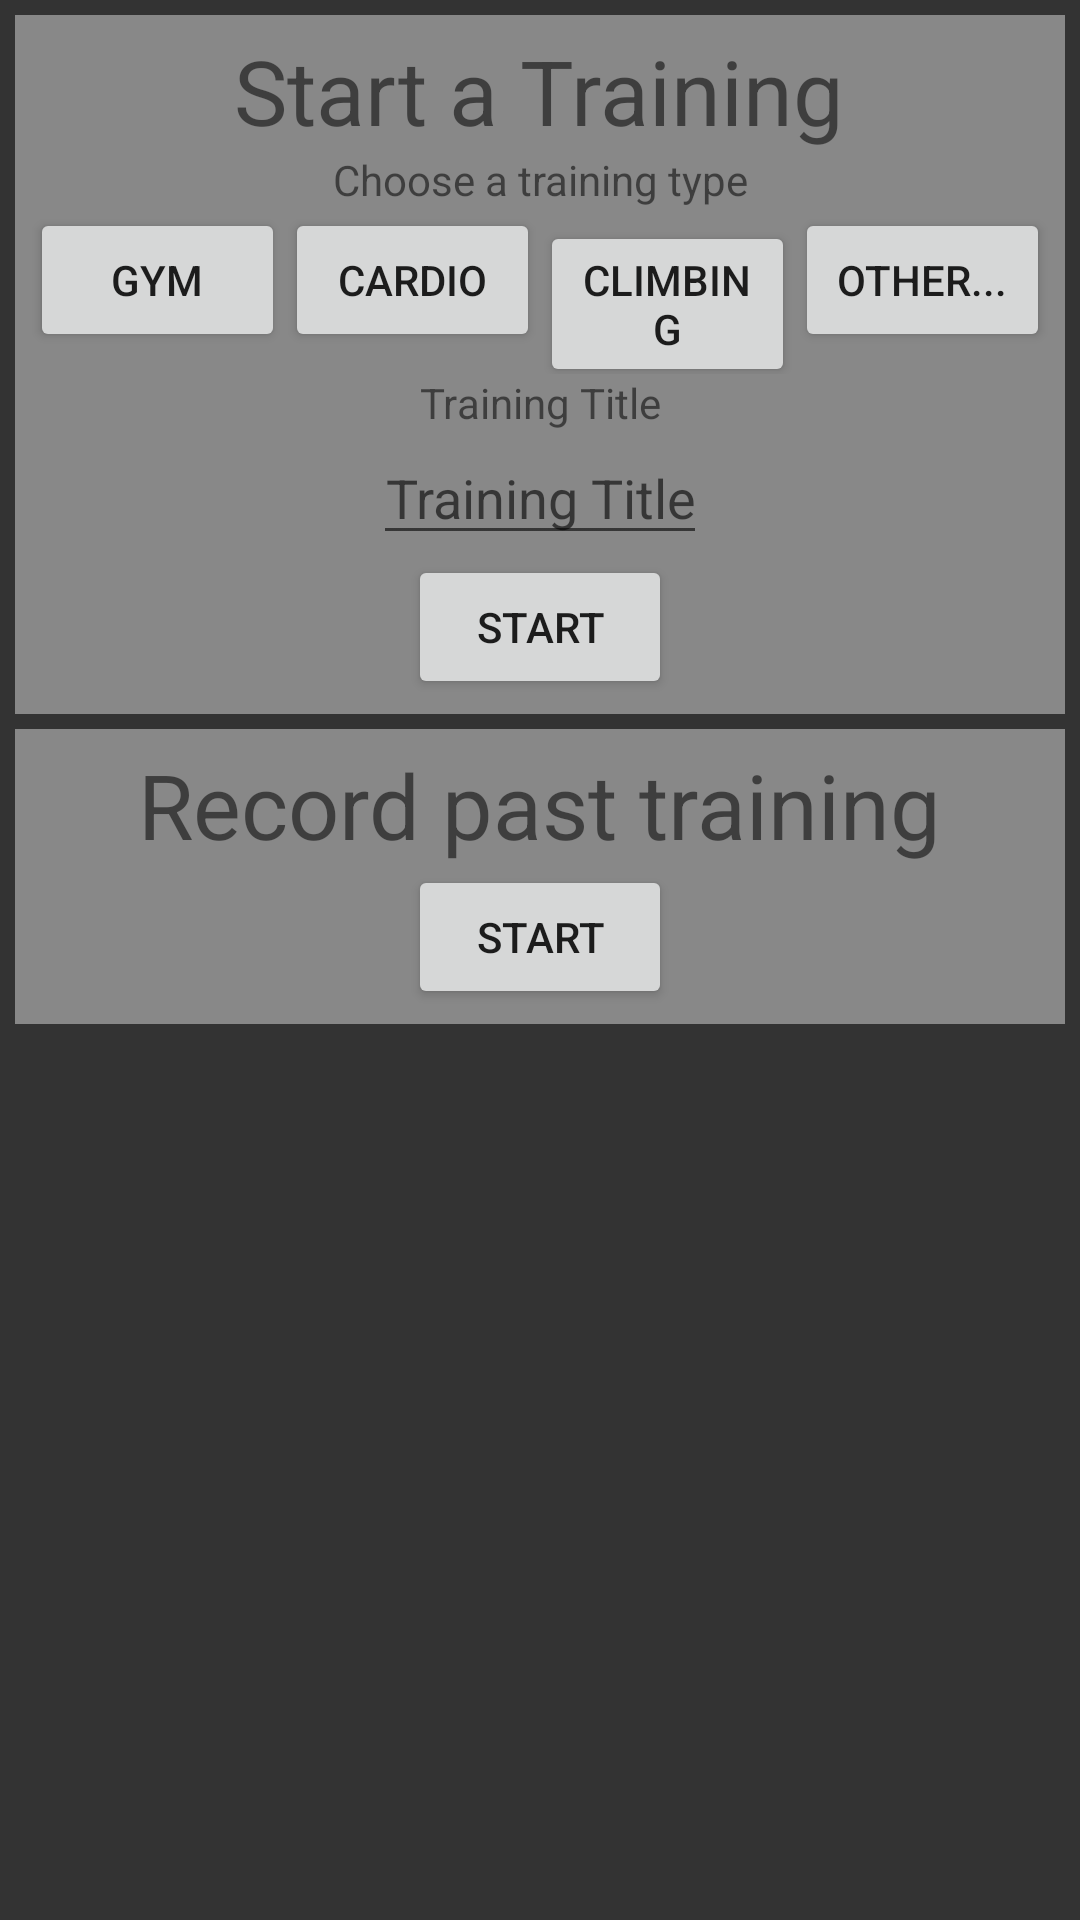

Produce the Android XML layout that renders to this screen, including the resource entries it uses.
<!-- AndroidManifest.xml: application theme AppTheme -->
<!-- res/layout/activity_new_training.xml -->
<?xml version="1.0" encoding="utf-8"?>
<androidx.constraintlayout.widget.ConstraintLayout xmlns:android="http://schemas.android.com/apk/res/android"
    xmlns:app="http://schemas.android.com/apk/res-auto"
    xmlns:tools="http://schemas.android.com/tools"
    android:layout_width="match_parent"
    android:layout_height="match_parent"
    android:background="@color/darkBackground"
    tools:context=".Training.NewTrainingActivity" >

    <LinearLayout
        android:id="@+id/linear1"
        android:layout_width="match_parent"
        android:layout_height="wrap_content"
        android:layout_margin="5dp"
        android:padding="5dp"
        android:background="@color/lighterBackground"
        android:orientation="vertical"
        android:gravity="center"
        app:layout_constraintTop_toTopOf="parent"
        app:layout_constraintBottom_toTopOf="@+id/linear2">

        <TextView
            android:layout_width="wrap_content"
            android:layout_height="wrap_content"
            android:textSize="@dimen/text_title"
            android:text="@string/start_training"/>

        <TextView
            android:layout_width="match_parent"
            android:layout_height="wrap_content"
            android:gravity="center"
            android:text="@string/choose_type"/>

        <LinearLayout
            android:layout_width="match_parent"
            android:layout_height="wrap_content"
            android:orientation="horizontal">

            <Button
                android:id="@+id/button_gym"
                android:layout_width="0dp"
                android:layout_height="wrap_content"
                android:layout_weight="1"
                android:text="@string/gym"
                android:onClick="onClick"/>

            <Button
                android:id="@+id/button_cardio"
                android:layout_width="0dp"
                android:layout_height="wrap_content"
                android:layout_weight="1"
                android:text="@string/cardio"
                android:onClick="onClick"/>

            <Button
                android:id="@+id/button_climbing"
                android:layout_width="0dp"
                android:layout_height="wrap_content"
                android:layout_weight="1"
                android:text="@string/climbing"
                android:onClick="onClick"/>

            <Button
                android:id="@+id/button_other"
                android:layout_width="0dp"
                android:layout_height="wrap_content"
                android:layout_weight="1"
                android:text="@string/other"
                android:onClick="onClick"/>

        </LinearLayout>

        <TextView
            android:layout_width="match_parent"
            android:layout_height="wrap_content"
            android:gravity="center"
            android:text="@string/training_title"/>

        <EditText
            android:id="@+id/editText"
            android:layout_width="wrap_content"
            android:layout_height="wrap_content"
            android:gravity="center"
            android:maxLines="1"
            android:hint="@string/training_title"/>

        <Button
            android:id="@+id/start_training"
            android:layout_width="wrap_content"
            android:layout_height="wrap_content"
            android:gravity="center"
            android:text="@string/start"
            android:layout_gravity="center"
            android:onClick="onClick"/>

    </LinearLayout>

    <LinearLayout
        android:id="@+id/linear2"
        android:layout_width="match_parent"
        android:layout_height="wrap_content"
        android:layout_margin="5dp"
        android:padding="5dp"
        android:orientation="vertical"
        android:background="@color/lighterBackground"
        app:layout_constraintTop_toBottomOf="@+id/linear1">

        <TextView
            android:layout_width="wrap_content"
            android:layout_height="wrap_content"
            android:layout_gravity="center"
            android:textSize="@dimen/text_title"
            android:text="@string/record_past"/>

        <Button
            android:id="@+id/record_past_training"
            android:layout_width="wrap_content"
            android:layout_height="wrap_content"
            android:layout_gravity="center"
            android:text="@string/start"/>

    </LinearLayout>



</androidx.constraintlayout.widget.ConstraintLayout>
<!-- resources referenced by this layout -->
<resources>
  <color name="darkBackground">#333333</color>
  <color name="lighterBackground">#888888</color>
  <dimen name="text_title">30sp</dimen>
  <string name="cardio">Cardio</string>
  <string name="choose_type">Choose a training type</string>
  <string name="climbing">Climbing</string>
  <string name="gym">Gym</string>
  <string name="other">Other...</string>
  <string name="record_past">Record past training</string>
  <string name="start">Start</string>
  <string name="start_training">Start a Training</string>
  <string name="training_title">Training Title</string>
  <style name="AppTheme" parent="Theme.AppCompat.Light.DarkActionBar">
          
          <item name="colorPrimary">@color/colorPrimary</item>
          <item name="colorPrimaryDark">@color/colorPrimaryDark</item>
          <item name="colorAccent">@color/colorAccent</item>
          <item name="android:navigationBarColor">@color/darkBackground</item>
      </style>
  <color name="colorPrimary">#333333</color>
  <color name="colorPrimaryDark">#333333</color>
  <color name="colorAccent">#333333</color>
</resources>
